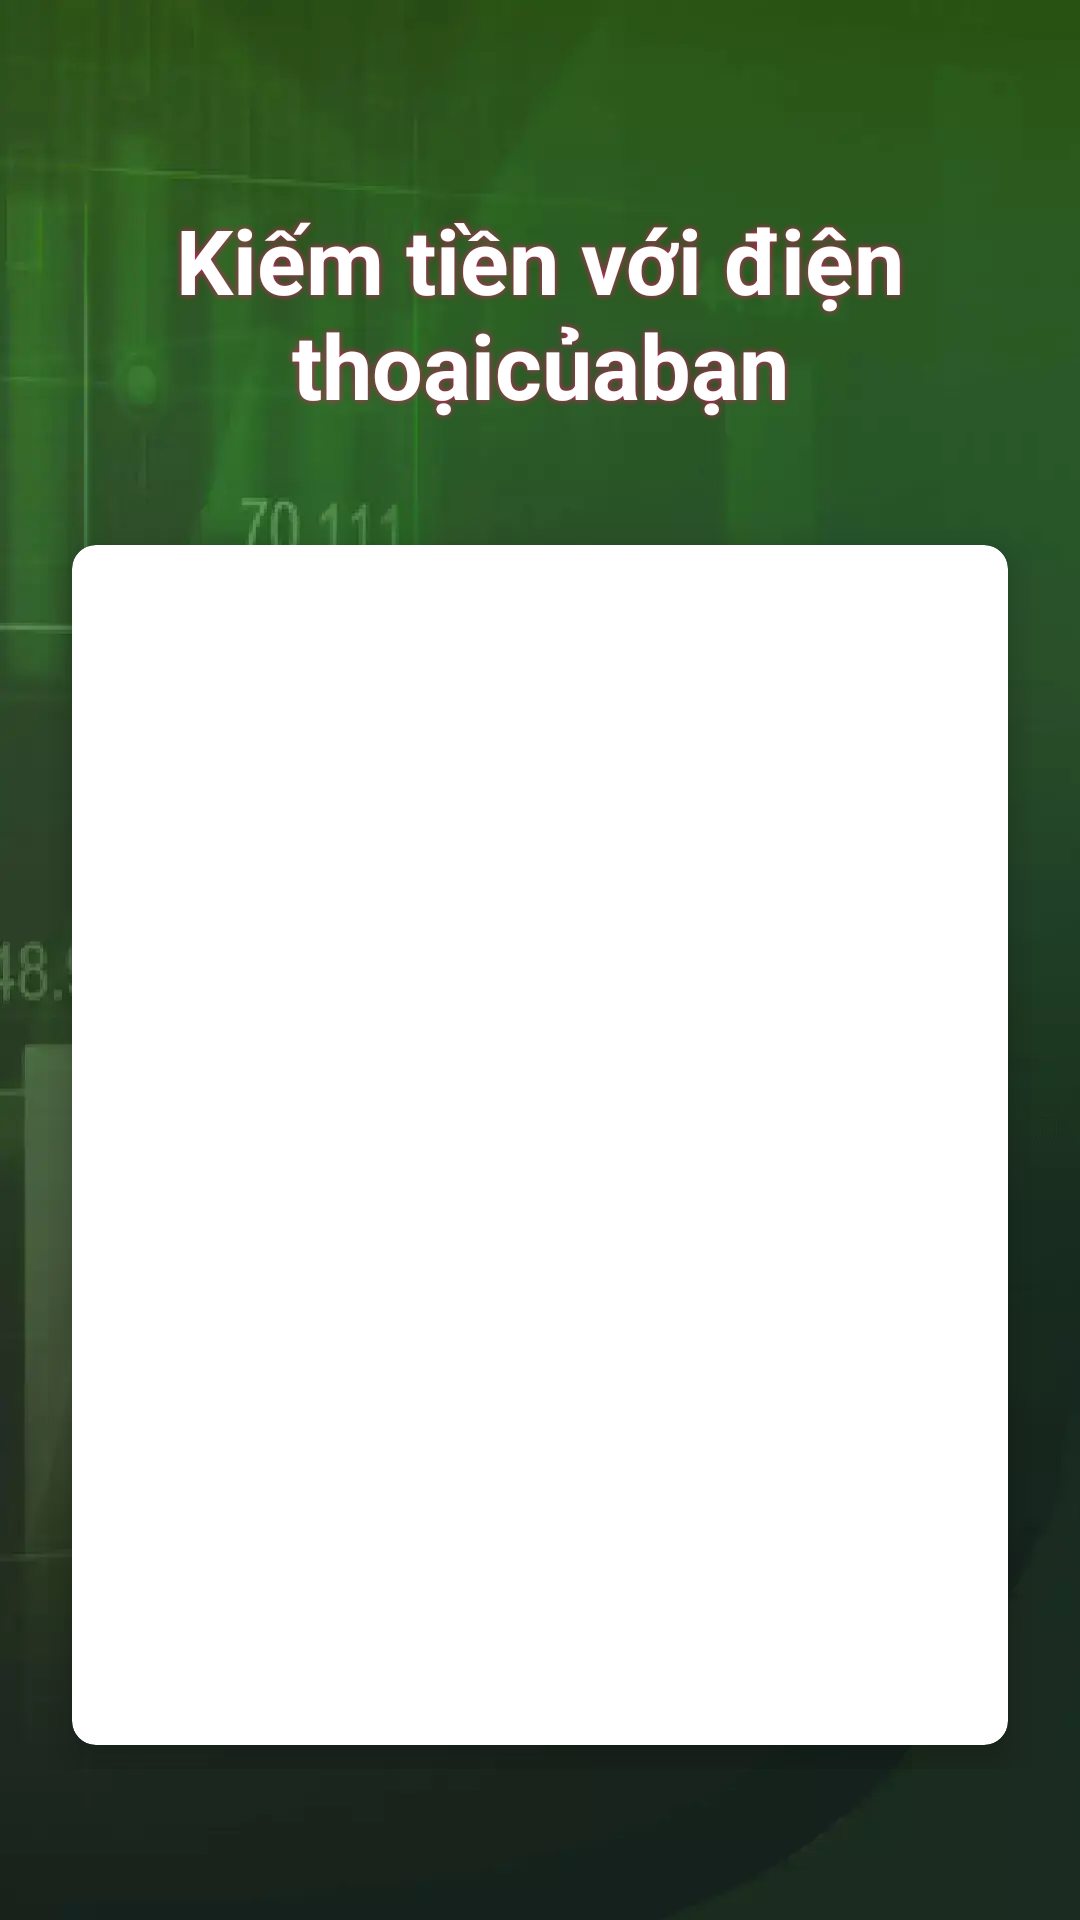

The Android layout XML behind this screen, and the referenced resources:
<!-- AndroidManifest.xml: application theme Theme.KiếmTiềnVớiĐiệnThoạicủabạn -->
<!-- res/layout/fragment_second.xml -->
<?xml version="1.0" encoding="utf-8"?>
<layout>

    <androidx.constraintlayout.widget.ConstraintLayout xmlns:android="http://schemas.android.com/apk/res/android"
        xmlns:app="http://schemas.android.com/apk/res-auto"
        xmlns:tools="http://schemas.android.com/tools"
        android:layout_width="match_parent"
        android:layout_height="match_parent"
        android:layout_gravity="center"
        android:background="@drawable/bg"
        android:gravity="center"
        android:orientation="vertical"
        tools:context=".SecondFragment">

        <ImageView
            android:id="@+id/top_curve"
            android:layout_width="match_parent"
            android:layout_height="150dp"
            android:layout_gravity="center_horizontal"
            android:layout_marginStart="-50dp"
            android:layout_marginLeft="-50dp"
            android:layout_marginEnd="-50dp"
            android:layout_marginRight="-50dp"
            android:src="@drawable/top_shape"
            app:layout_constraintBottom_toTopOf="parent"
            app:layout_constraintEnd_toEndOf="parent"
            app:layout_constraintHorizontal_bias="0.0"
            app:layout_constraintStart_toStartOf="parent"
            app:layout_constraintTop_toTopOf="parent" />

        <ScrollView
            android:layout_width="match_parent"
            android:layout_height="wrap_content"
            android:layout_marginStart="0dp"
            android:layout_marginLeft="0dp"
            android:layout_marginTop="8dp"
            android:layout_marginEnd="0dp"
            android:layout_marginRight="0dp"
            android:layout_marginBottom="0dp"
            app:layout_constraintBottom_toBottomOf="parent"
            app:layout_constraintEnd_toEndOf="parent"
            app:layout_constraintStart_toStartOf="parent"
            app:layout_constraintTop_toTopOf="parent">

            <LinearLayout
                android:layout_width="match_parent"
                android:layout_height="wrap_content"
                android:layout_gravity="center"
                android:layout_marginLeft="16dp"
                android:layout_marginRight="16dp"
                android:gravity="center"
                android:orientation="vertical">

                <TextView
                    android:id="@+id/registration_title"
                    android:layout_width="wrap_content"
                    android:layout_height="wrap_content"
                    android:layout_gravity="center_horizontal"
                    android:gravity="center"
                    android:padding="8dp"
                    android:shadowColor="@color/colorAccent"
                    android:shadowRadius="5"
                    android:text="@string/app_name"
                    android:textColor="@color/white"
                    android:textSize="30sp"
                    android:textStyle="bold" />

                <androidx.cardview.widget.CardView
                    android:layout_width="match_parent"
                    android:layout_height="400dp"
                    android:layout_marginLeft="8dp"
                    android:layout_marginTop="32dp"
                    android:layout_marginRight="8dp"
                    android:layout_marginBottom="8dp"
                    app:cardCornerRadius="8dp"
                    app:cardElevation="8dp">

                    <androidx.recyclerview.widget.RecyclerView
                        android:id="@+id/recycler"
                        android:layout_width="match_parent"
                        android:layout_height="wrap_content"
                        android:layout_margin="5dp" />

                    <ScrollView
                        android:layout_width="match_parent"
                        android:layout_height="wrap_content">

                        <TextView
                            android:id="@+id/abouuuut"
                            android:layout_width="match_parent"
                            android:layout_height="wrap_content"
                            android:layout_margin="20dp"
                            android:scrollbars="none"
                            android:visibility="gone"
                            android:text="@string/home"
                            android:textColor="@color/colorPrimaryDark"
                            android:textSize="20sp" />
                    </ScrollView>
                </androidx.cardview.widget.CardView>


            </LinearLayout>
        </ScrollView>
    </androidx.constraintlayout.widget.ConstraintLayout>
</layout>
<!-- resources referenced by this layout -->
<resources>
  <color name="colorAccent">#D81B60</color>
  <color name="colorPrimaryDark">#00574B</color>
  <color name="white">#ffffff</color>
  <!-- drawable bg: webp bitmap (drawable, 12580 bytes) -->
  <string name="app_name">Kiếm tiền với điện thoạicủabạn</string>
  <string name="home">"Kiếm tiền trực tuyến có thể giúp bạn có thêm một số sự hối hả và nhộn nhịp, nhưng nó cũng có thể giúp bạn thoát khỏi 9 đến 5 công việc, vì vậy bạn có thể trở thành một doanh nhân toàn thời gian. Bằng cách bắt đầu khái niệm và lựa chọn kinh doanh trực tuyến, bạn có thể có được nhiều tự do tài chính hơn, cải thiện an ninh tài chính và tiến gần hơn đến các điều khoản của bạn."
  
          "\n\n <b>Làm thế nào để bạn kiếm tiền trực tuyến bây giờ?</b>"
  
          "Sự thật là có một số cách thực sự mỗi ngày để kiếm tiền trực tuyến. Từ những người du mục kỹ thuật số miễn phí đến các nhà tiếp thị hiểu biết, bạn có thể sử dụng máy tính xách tay để thử nhiều khái niệm kinh doanh tại nhà."
  
          "<b>Công việc tốt nhất để kiếm tiền trực tuyến là gì?</b>"
  
          "Bạn có thể kiếm được rất nhiều tiền trực tuyến, nhưng một số công việc là thuận lợi nhất. Hầu như không có khoản đầu tư nào có thể bắt đầu mờ dần và in theo yêu cầu. Tạo một blog hoặc trở thành một khoản đầu tư dài hạn trong việc kiếm tiền trực tuyến. Điều chắc chắn là có rất nhiều thanh toán trực tuyến."
  
      </string>
  <style name="Theme.KiếmTiềnVớiĐiệnThoạicủabạn" parent="Theme.MaterialComponents.DayNight.DarkActionBar">
          <item name="android:statusBarColor" tools:targetApi="l">@color/green</item>
          
      </style>
  <color name="green">#21E43C</color>
</resources>
